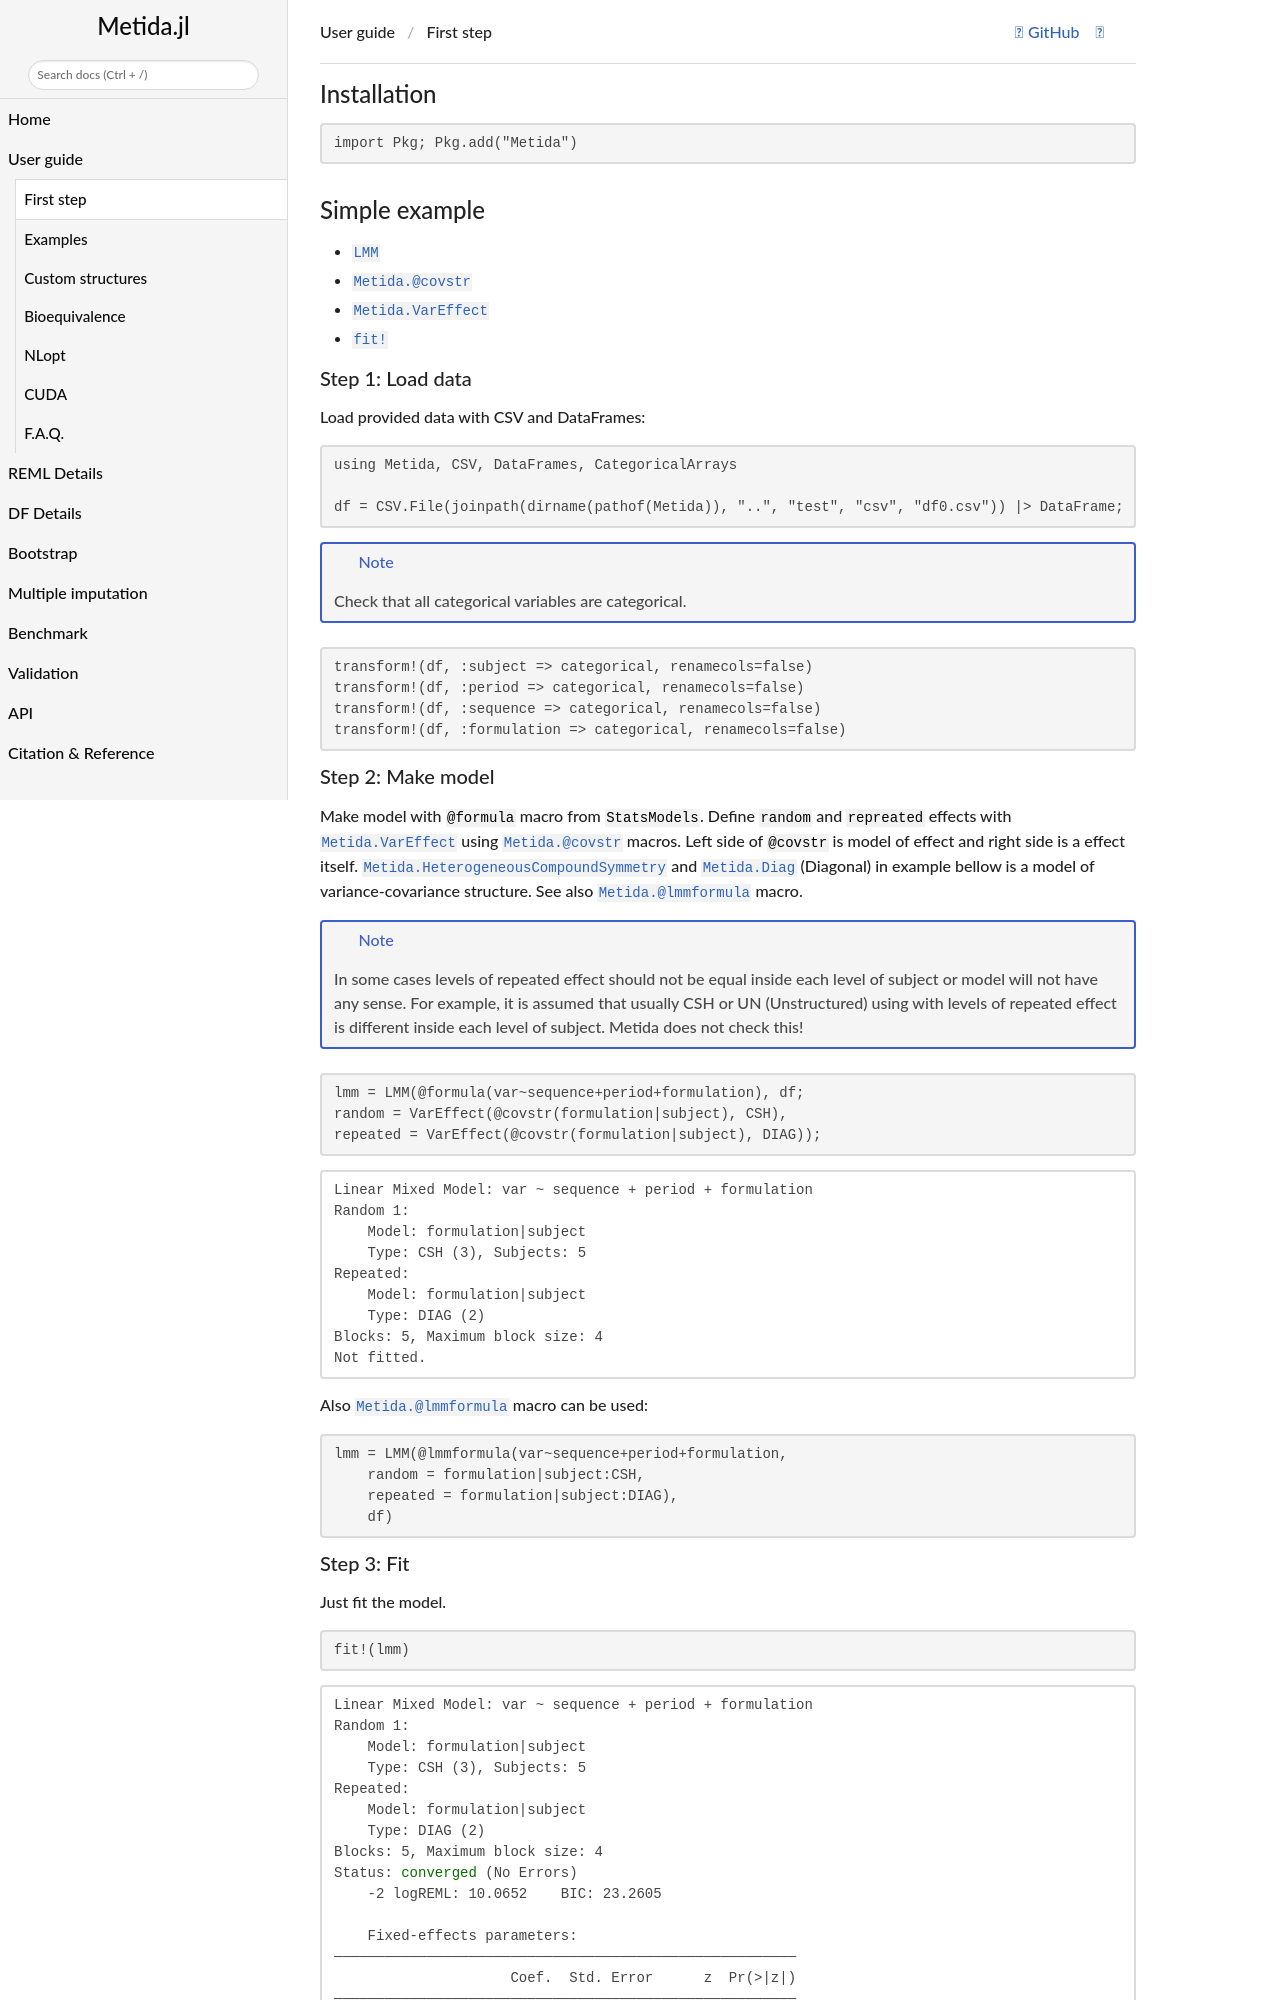

repository: PharmCat/Metida.jl · page: dev/instanduse/index.html · generator: jekyll

### Installation

```@setup lmmexample
ENV["GKSwstype"] = "nul"
using Plots, StatsPlots, CSV, DataFrames, Metida

gr()

Plots.reset_defaults()

rds = CSV.File(joinpath(dirname(pathof(Metida)), "..", "test", "csv",  "1fptime.csv"); types = [String, String, Float64, Float64]) |> DataFrame

p = @df rds plot(:time, :response, group = (:subject, :factor), colour = [:red :blue], legend = false)

png(p, "plot1.png")

rds = CSV.File(joinpath(dirname(pathof(Metida)), "..", "test", "csv",  "1freparma.csv"); types = [String, String, Float64, Float64]) |> DataFrame

p = @df rds plot(:time, :response, group = (:subject, :factor), colour = [:red :blue], legend = false)

png(p, "plot2.png")
```

```
import Pkg; Pkg.add("Metida")
```

### Simple example

* [`LMM`](@ref)
* [`Metida.@covstr`](@ref)
* [`Metida.VarEffect`](@ref)
* [`fit!`](@ref)

#### Step 1: Load data

Load provided data with CSV and DataFrames:

```@example lmmexample
using Metida, CSV, DataFrames, CategoricalArrays

df = CSV.File(joinpath(dirname(pathof(Metida)), "..", "test", "csv", "df0.csv")) |> DataFrame;
nothing # hide
```

!!! note

    Check that all categorical variables are categorical.


```@example lmmexample
transform!(df, :subject => categorical, renamecols=false)
transform!(df, :period => categorical, renamecols=false)
transform!(df, :sequence => categorical, renamecols=false)
transform!(df, :formulation => categorical, renamecols=false)
nothing # hide
```
